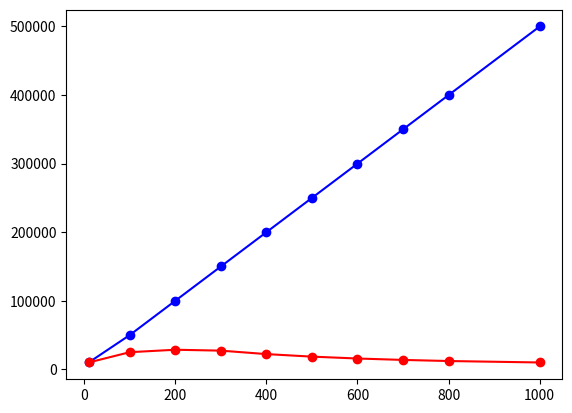

This chart was generated by the following Python code: (Note: this script raises an exception after producing the figure.)
import matplotlib.pyplot as plt

file = 10 * 10**6
upload = 20 * 1000
download = 1000

def cs1(count):
    return max(count*file/upload, file/download)

def p2p1(count, u):
    return max(file/upload, file/download, count*file/(upload + sum(u)))

if __name__ == '__main__':
    peers = [10, 100, 200, 300, 400, 500, 600, 700, 800, 1000]
    u = [100, 200, 250, 300, 400, 500, 600, 700, 800, 1000]
    plotcs = [cs1(count) for count in peers]
    plotp2p = [p2p1(peers[i], [u[i]] * peers[i]) for i in range(len(peers))]
    plt.plot(peers, plotcs, 'bo')
    plt.plot(peers, plotcs, 'b', label='Client Server Architecture')
    plt.plot(peers, plotp2p, 'ro')
    plt.plot(peers, plotp2p, 'r', label='Peer To peer architecture')
    plt.legend(loc='upper-left')
    plt.title('Minimum Distribution Time for Client-Server vs Peer-to-Peer')
    plt.xlabel('Number of Peers')
    plt.ylabel('Minimum Distribution Time (s)')
    plt.show()
